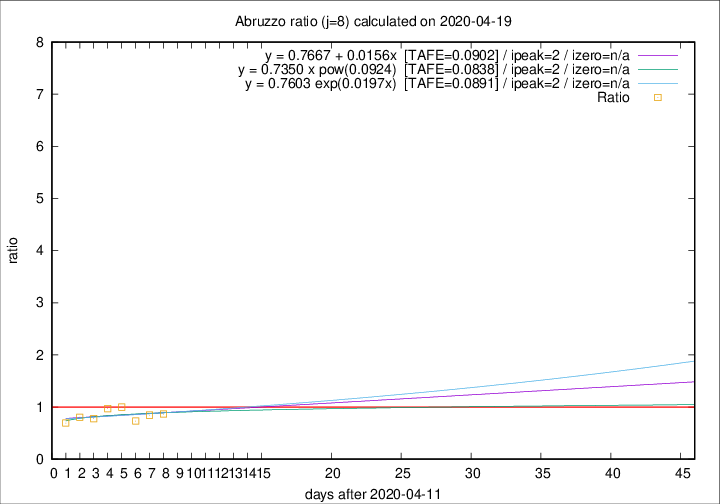

Data behind this chart, as committed beside it:
2020-04-19, 5, 258, 52, 60, 0.8667
2020-04-18, 7, 253, 55, 65, 0.8462
2020-04-17, 3, 246, 52, 71, 0.7324
2020-04-16, 3, 243, 64, 64, 1
2020-04-15, 8, 240, 68, 70, 0.9714
2020-04-14, 8, 232, 63, 81, 0.7778
2020-04-13, 12, 224, 66, 82, 0.8049
2020-04-12, 6, 212, 59, 85, 0.6941
